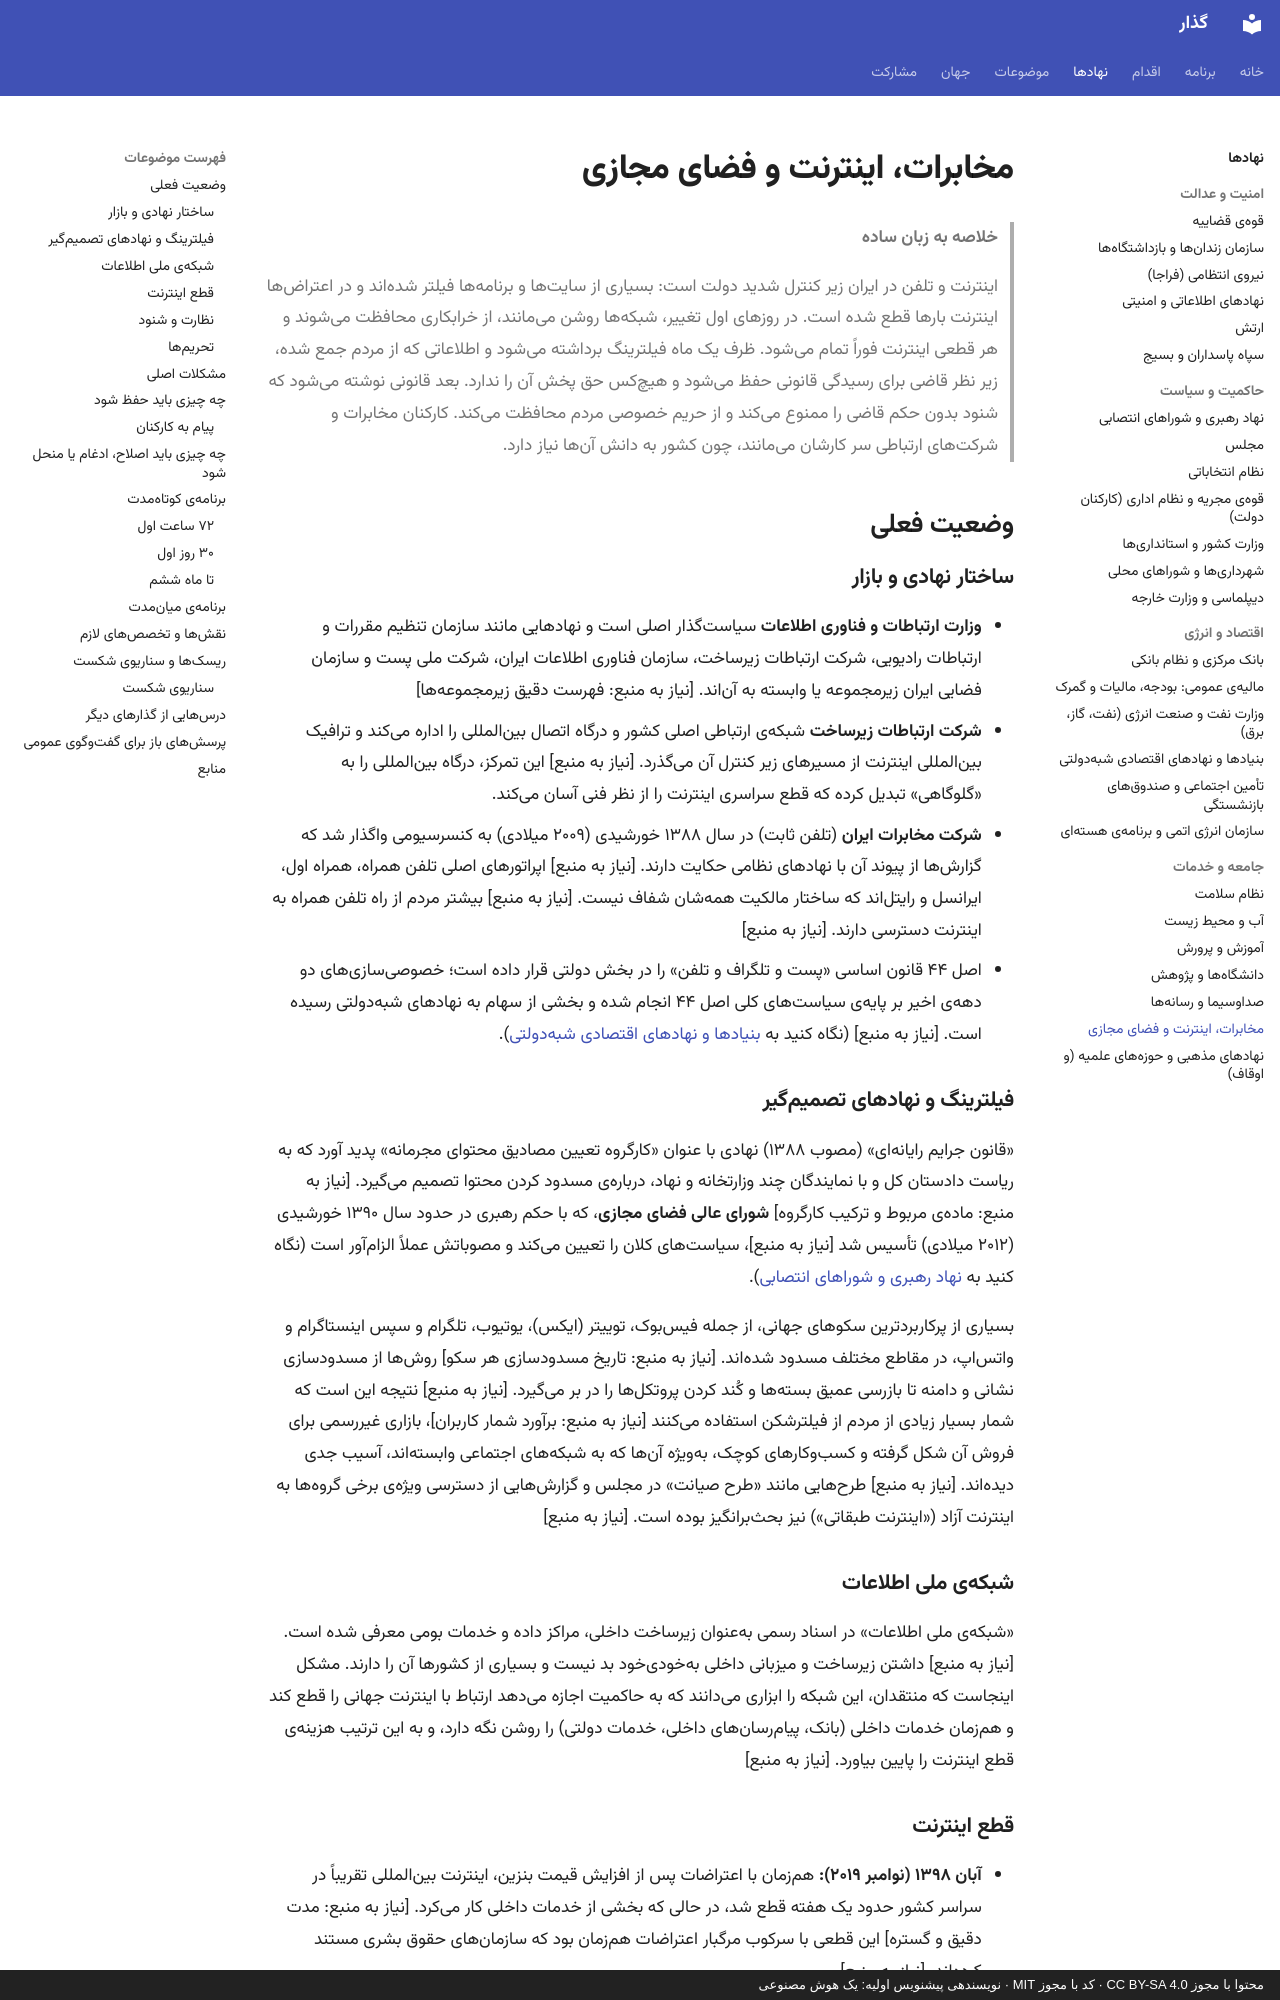

repository: 25mordad/iran-gozar · page: institutions/telecom-internet/index.html · generator: mkdocs · copyright: محتوا با مجوز CC BY-SA 4.0 · کد با مجوز MIT · نویسندهی پیشنویس اولیه: یک هوش مصنوعی

---
title: مخابرات، اینترنت و فضای مجازی
description: ساختار مخابرات و اینترنت ایران، فیلترینگ، قطع اینترنت و نظارت، و برنامهی گذار به اینترنت آزاد، امن و خصوصی
status: draft
---

# مخابرات، اینترنت و فضای مجازی

> **خلاصه به زبان ساده**
>
> اینترنت و تلفن در ایران زیر کنترل شدید دولت است: بسیاری از سایتها و برنامهها فیلتر شدهاند و در اعتراضها اینترنت بارها قطع شده است.
> در روزهای اول تغییر، شبکهها روشن میمانند، از خرابکاری محافظت میشوند و هر قطعی اینترنت فوراً تمام میشود.
> ظرف یک ماه فیلترینگ برداشته میشود و اطلاعاتی که از مردم جمع شده، زیر نظر قاضی برای رسیدگی قانونی حفظ میشود و هیچکس حق پخش آن را ندارد.
> بعد قانونی نوشته میشود که شنود بدون حکم قاضی را ممنوع میکند و از حریم خصوصی مردم محافظت میکند.
> کارکنان مخابرات و شرکتهای ارتباطی سر کارشان میمانند، چون کشور به دانش آنها نیاز دارد.

## وضعیت فعلی

### ساختار نهادی و بازار

- **وزارت ارتباطات و فناوری اطلاعات** سیاستگذار اصلی است و نهادهایی مانند سازمان تنظیم مقررات و ارتباطات رادیویی، شرکت ارتباطات زیرساخت، سازمان فناوری اطلاعات ایران، شرکت ملی پست و سازمان فضایی ایران زیرمجموعه یا وابسته به آناند. [نیاز به منبع: فهرست دقیق زیرمجموعهها]
- **شرکت ارتباطات زیرساخت** شبکهی ارتباطی اصلی کشور و درگاه اتصال بینالمللی را اداره میکند و ترافیک بینالمللی اینترنت از مسیرهای زیر کنترل آن میگذرد. [نیاز به منبع] این تمرکز، درگاه بینالمللی را به «گلوگاهی» تبدیل کرده که قطع سراسری اینترنت را از نظر فنی آسان میکند.
- **شرکت مخابرات ایران** (تلفن ثابت) در سال ۱۳۸۸ خورشیدی (۲۰۰۹ میلادی) به کنسرسیومی واگذار شد که گزارشها از پیوند آن با نهادهای نظامی حکایت دارند. [نیاز به منبع] اپراتورهای اصلی تلفن همراه، همراه اول، ایرانسل و رایتلاند که ساختار مالکیت همهشان شفاف نیست. [نیاز به منبع] بیشتر مردم از راه تلفن همراه به اینترنت دسترسی دارند. [نیاز به منبع]
- اصل ۴۴ قانون اساسی «پست و تلگراف و تلفن» را در بخش دولتی قرار داده است؛ خصوصیسازیهای دو دههی اخیر بر پایهی سیاستهای کلی اصل ۴۴ انجام شده و بخشی از سهام به نهادهای شبهدولتی رسیده است. [نیاز به منبع] (نگاه کنید به [بنیادها و نهادهای اقتصادی شبهدولتی](bonyads.md)).

### فیلترینگ و نهادهای تصمیمگیر

«قانون جرایم رایانهای» (مصوب ۱۳۸۸) نهادی با عنوان «کارگروه تعیین مصادیق محتوای مجرمانه» پدید آورد که به ریاست دادستان کل و با نمایندگان چند وزارتخانه و نهاد، دربارهی مسدود کردن محتوا تصمیم میگیرد. [نیاز به منبع: مادهی مربوط و ترکیب کارگروه] **شورای عالی فضای مجازی**، که با حکم رهبری در حدود سال ۱۳۹۰ خورشیدی (۲۰۱۲ میلادی) تأسیس شد [نیاز به منبع]، سیاستهای کلان را تعیین میکند و مصوباتش عملاً الزامآور است (نگاه کنید به [نهاد رهبری و شوراهای انتصابی](leadership-councils.md)).

بسیاری از پرکاربردترین سکوهای جهانی، از جمله فیسبوک، توییتر (ایکس)، یوتیوب، تلگرام و سپس اینستاگرام و واتساپ، در مقاطع مختلف مسدود شدهاند. [نیاز به منبع: تاریخ مسدودسازی هر سکو] روشها از مسدودسازی نشانی و دامنه تا بازرسی عمیق بستهها و کُند کردن پروتکلها را در بر میگیرد. [نیاز به منبع] نتیجه این است که شمار بسیار زیادی از مردم از فیلترشکن استفاده میکنند [نیاز به منبع: برآورد شمار کاربران]، بازاری غیررسمی برای فروش آن شکل گرفته و کسبوکارهای کوچک، بهویژه آنها که به شبکههای اجتماعی وابستهاند، آسیب جدی دیدهاند. [نیاز به منبع] طرحهایی مانند «طرح صیانت» در مجلس و گزارشهایی از دسترسی ویژهی برخی گروهها به اینترنت آزاد («اینترنت طبقاتی») نیز بحثبرانگیز بوده است. [نیاز به منبع]
